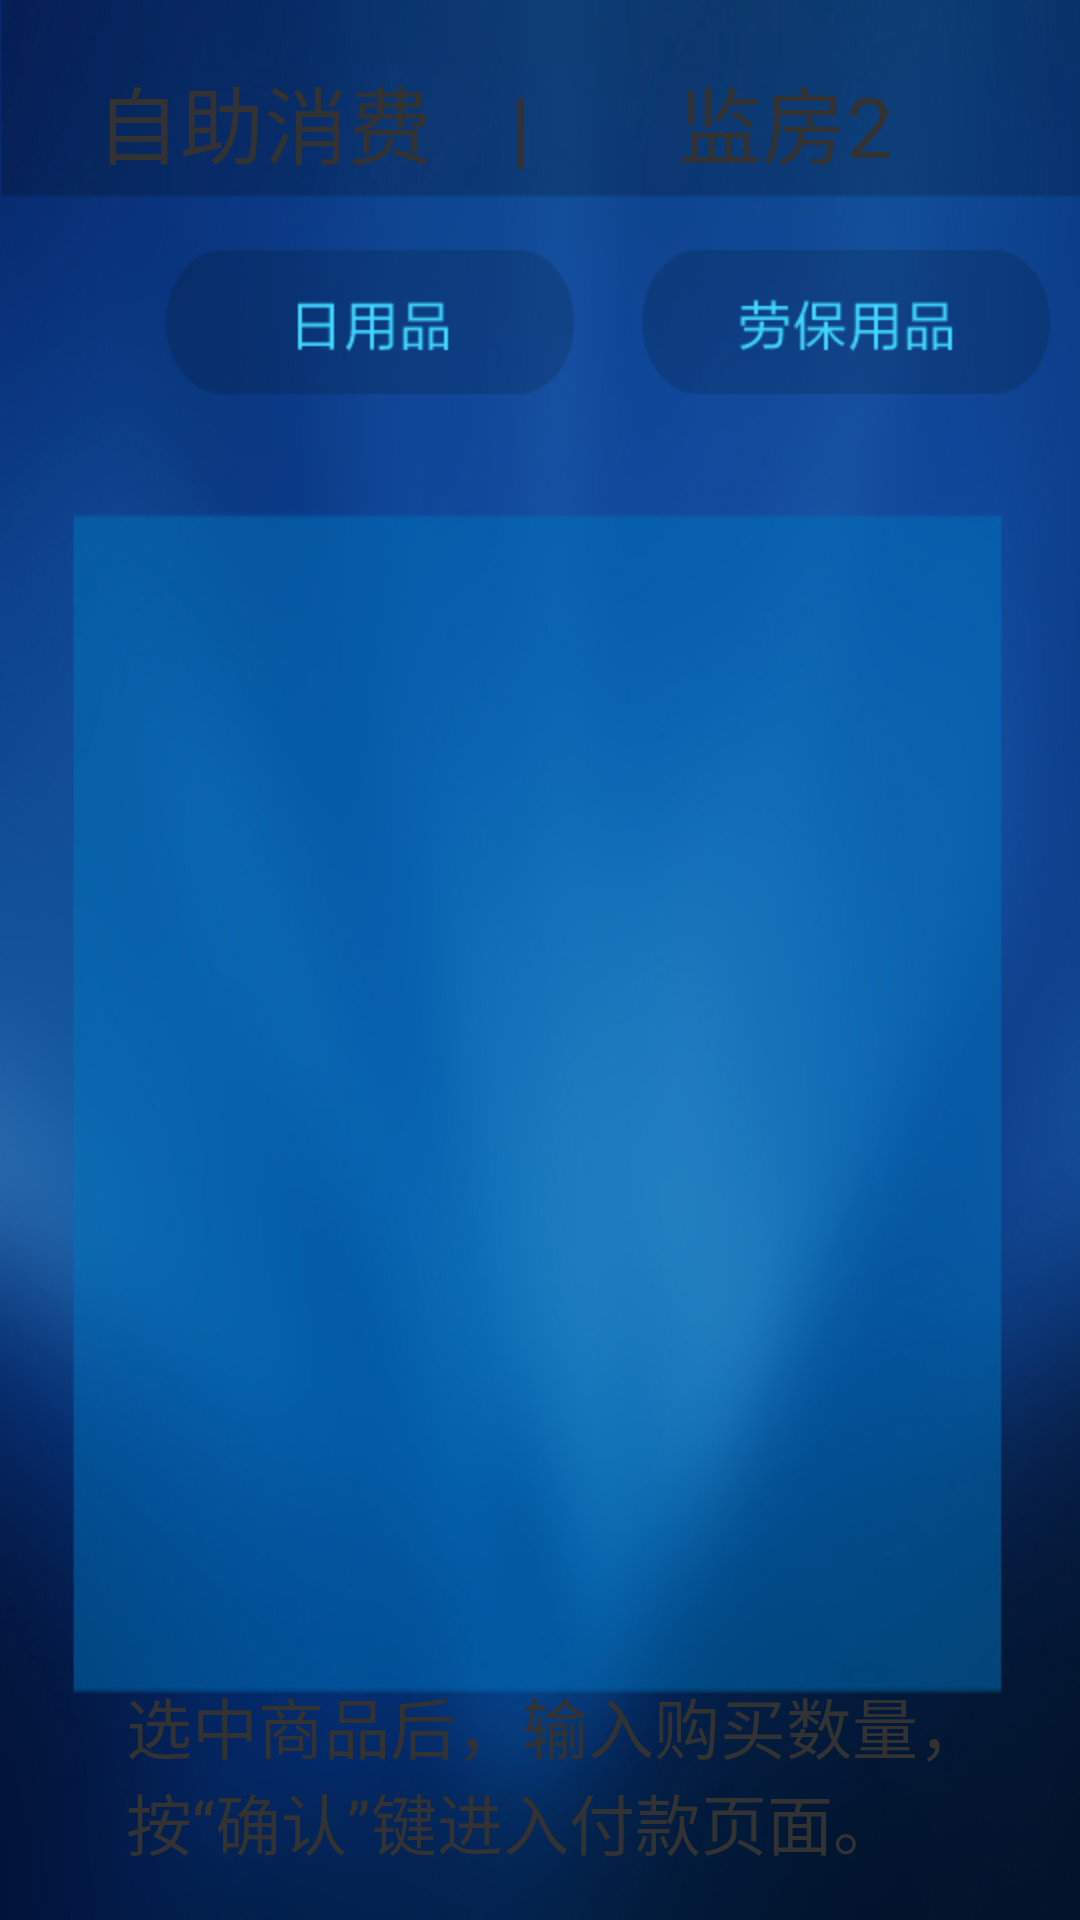

Here is an Android app screen rendered from its layout file. Give the layout XML and the strings, colors and styles it references.
<!-- AndroidManifest.xml: application theme AppTheme -->
<!-- res/layout/activity_buy.xml -->
<RelativeLayout xmlns:android="http://schemas.android.com/apk/res/android"
    xmlns:tools="http://schemas.android.com/tools"
    android:layout_width="match_parent"
    android:layout_height="match_parent"
    android:background="@drawable/back4"
    android:paddingBottom="@dimen/activity_vertical_margin"
    android:paddingLeft="@dimen/activity_horizontal_margin"
    android:paddingRight="@dimen/activity_horizontal_margin"
    android:paddingTop="@dimen/activity_message_top_margin"
    tools:context=".BuyActivityTest" >

    <TextView
        android:id="@+id/buy_top_textView1"
        android:layout_width="wrap_content"
        android:layout_height="wrap_content"
        android:layout_alignParentLeft="true"
        android:layout_alignParentTop="true"
        android:layout_marginLeft="@dimen/title_pading_left"
        android:paddingTop="@dimen/title_pading_top"
        android:textSize="@dimen/consume_title_size"
        android:text="自助消费" />

    <TextView
        android:id="@+id/buy_top_textView2"
        android:layout_width="wrap_content"
        android:layout_height="wrap_content"
        android:layout_alignBaseline="@+id/buy_top_textView1"
        android:layout_alignBottom="@+id/buy_top_textView1"
        android:layout_marginLeft="26dp"
        android:layout_toRightOf="@+id/buy_top_textView1"
        android:text="|       监房2"
        android:textSize="@dimen/consume_title_size" />

    <TextView
        android:id="@+id/buy_top_textView3"
        android:layout_width="wrap_content"
        android:layout_height="wrap_content"
        android:layout_alignBaseline="@+id/buy_top_textView2"
        android:layout_alignBottom="@+id/buy_top_textView2"
        android:layout_alignParentRight="true"
        android:layout_marginRight="@dimen/title_pading_right"
        android:textSize="@dimen/consume_title_size" />

    <ImageView
        android:id="@+id/buy_top_imageView1"
        android:layout_width="wrap_content"
        android:layout_height="wrap_content"
        android:layout_alignLeft="@+id/buy_top_textView1"
        android:layout_below="@+id/buy_top_textView1"
        android:layout_marginLeft="18dp"
        android:layout_marginTop="15dp"
        android:src="@drawable/buy_ryp" />

    <ImageView
        android:id="@+id/buy_top_imageView2"
        android:layout_width="wrap_content"
        android:layout_height="wrap_content"
        android:layout_alignTop="@+id/buy_top_imageView1"
        android:layout_toRightOf="@+id/buy_top_imageView1"
        android:layout_marginLeft="12dp"
        android:src="@drawable/buy_lbyp" />

    <ImageView
        android:id="@+id/buy_top_imageView3"
        android:layout_width="wrap_content"
        android:layout_height="wrap_content"
        android:layout_alignTop="@+id/buy_top_imageView2"
        android:layout_toRightOf="@+id/buy_top_imageView2"
        android:layout_marginLeft="12dp"
        android:src="@drawable/buy_sp" />

    <ListView
        android:id="@+id/buy_info_listView1"
        android:layout_width="match_parent"
        android:layout_height="wrap_content"
        android:layout_below="@+id/buy_top_imageView1"
        android:layout_marginLeft="40dp"
        android:layout_marginRight="40dp"
        android:layout_marginTop="8dp" 
        android:layout_marginBottom="50dp"
    	/>

    <TextView
        android:id="@+id/textView1"
        android:layout_width="wrap_content"
        android:layout_height="wrap_content"
        android:layout_alignLeft="@+id/buy_info_listView1"
        android:layout_alignParentBottom="true"
        android:layout_marginBottom="15dip"
        android:textSize="@dimen/consume_tip_size"
        android:text="选中商品后，输入购买数量，按“确认”键进入付款页面。"
        />
	

	
	
</RelativeLayout>
<!-- resources referenced by this layout -->
<resources>
  <dimen name="activity_horizontal_margin">2dp</dimen>
  <dimen name="activity_message_top_margin">10dp</dimen>
  <dimen name="activity_vertical_margin">2dp</dimen>
  <dimen name="consume_tip_size">22sp</dimen>
  <dimen name="consume_title_size">28sp</dimen>
  <dimen name="title_pading_left">30dp</dimen>
  <dimen name="title_pading_right">45dp</dimen>
  <dimen name="title_pading_top">10dp</dimen>
  <!-- drawable back4: jpg bitmap (drawable-hdpi, 109131 bytes) -->
  <!-- drawable buy_lbyp: png bitmap (drawable-hdpi, 3361 bytes) -->
  <!-- drawable buy_ryp: png bitmap (drawable-hdpi, 2513 bytes) -->
  <!-- drawable buy_sp: png bitmap (drawable-hdpi, 2861 bytes) -->
  <!-- drawable buysure1: png bitmap (drawable-hdpi, 7655 bytes) -->
  <style name="AppTheme" parent="AppBaseTheme">
          
      </style>
  <style name="AppBaseTheme" parent="android:Theme.Light">
          
      </style>
</resources>
